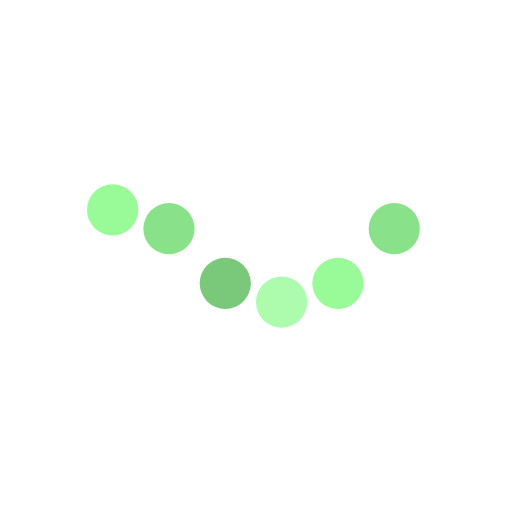
t = 0.00 s
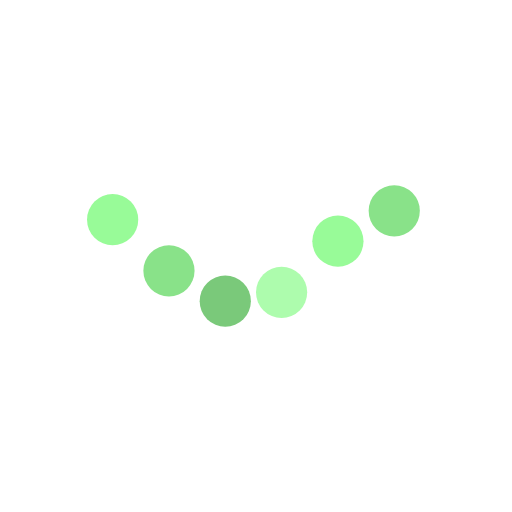
t = 0.15 s
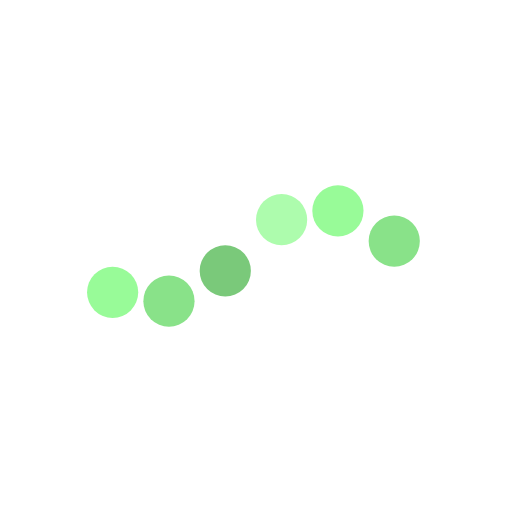
t = 0.44 s
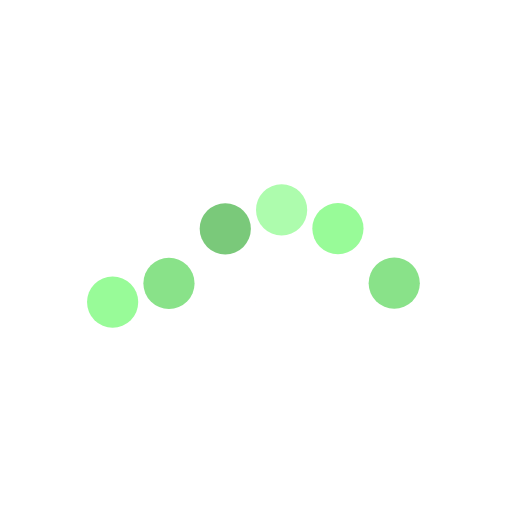
t = 0.58 s
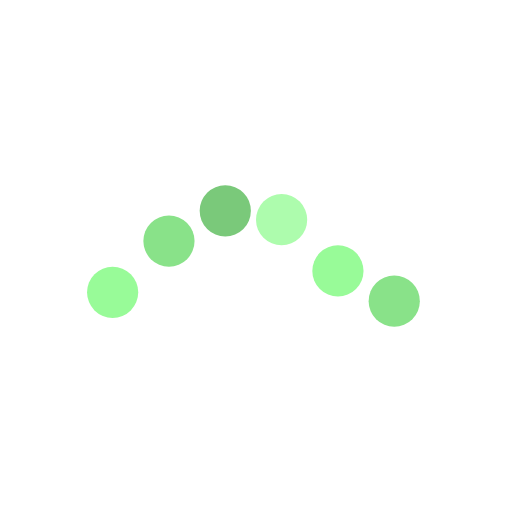
t = 0.73 s
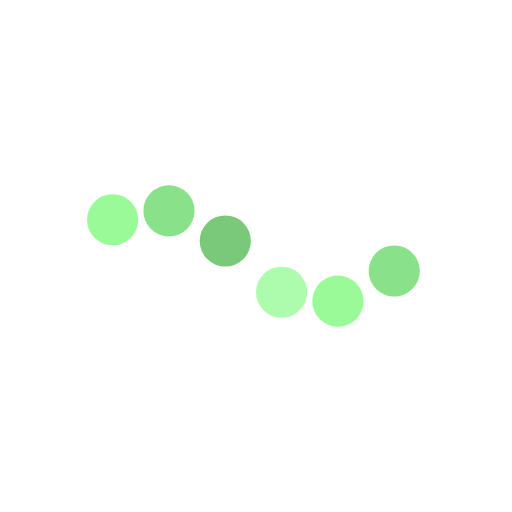
t = 1.02 s

The animated SVG that drew these frames (rendered in a browser with its animation timeline set to each time). Animation: 6 SMIL elements (animate=6); one cycle of 1.16 s, repeats indefinitely.

<svg xmlns="http://www.w3.org/2000/svg" xmlns:xlink="http://www.w3.org/1999/xlink" style="margin: auto; display: block;" width="200px" height="200px" viewBox="0 0 100 100" preserveAspectRatio="xMidYMid">
    <circle cx="22" cy="58.7783" r="5" fill="#98fb98">
        <animate attributeName="cy" values="41;59;41" times="0;0.5;1" dur="1.1627906976744184s" calcMode="spline" keySplines="0.5 0 0.5 1;0.5 0 0.5 1" begin="0s" repeatCount="indefinite"></animate>
    </circle><circle cx="33" cy="57.241" r="5" fill="#89e289">
    <animate attributeName="cy" values="41;59;41" times="0;0.5;1" dur="1.1627906976744184s" calcMode="spline" keySplines="0.5 0 0.5 1;0.5 0 0.5 1" begin="-0.19379844961240308s" repeatCount="indefinite"></animate>
</circle><circle cx="44" cy="47.3846" r="5" fill="#7ac97a">
    <animate attributeName="cy" values="41;59;41" times="0;0.5;1" dur="1.1627906976744184s" calcMode="spline" keySplines="0.5 0 0.5 1;0.5 0 0.5 1" begin="-0.38759689922480617s" repeatCount="indefinite"></animate>
</circle><circle cx="55" cy="41.2217" r="5" fill="#adfcad">
    <animate attributeName="cy" values="41;59;41" times="0;0.5;1" dur="1.1627906976744184s" calcMode="spline" keySplines="0.5 0 0.5 1;0.5 0 0.5 1" begin="-0.5813953488372093s" repeatCount="indefinite"></animate>
</circle><circle cx="66" cy="42.759" r="5" fill="#98fb98">
    <animate attributeName="cy" values="41;59;41" times="0;0.5;1" dur="1.1627906976744184s" calcMode="spline" keySplines="0.5 0 0.5 1;0.5 0 0.5 1" begin="-0.7751937984496123s" repeatCount="indefinite"></animate>
</circle><circle cx="77" cy="52.6155" r="5" fill="#89e289">
    <animate attributeName="cy" values="41;59;41" times="0;0.5;1" dur="1.1627906976744184s" calcMode="spline" keySplines="0.5 0 0.5 1;0.5 0 0.5 1" begin="-0.9689922480620154s" repeatCount="indefinite"></animate>
</circle>
</svg>